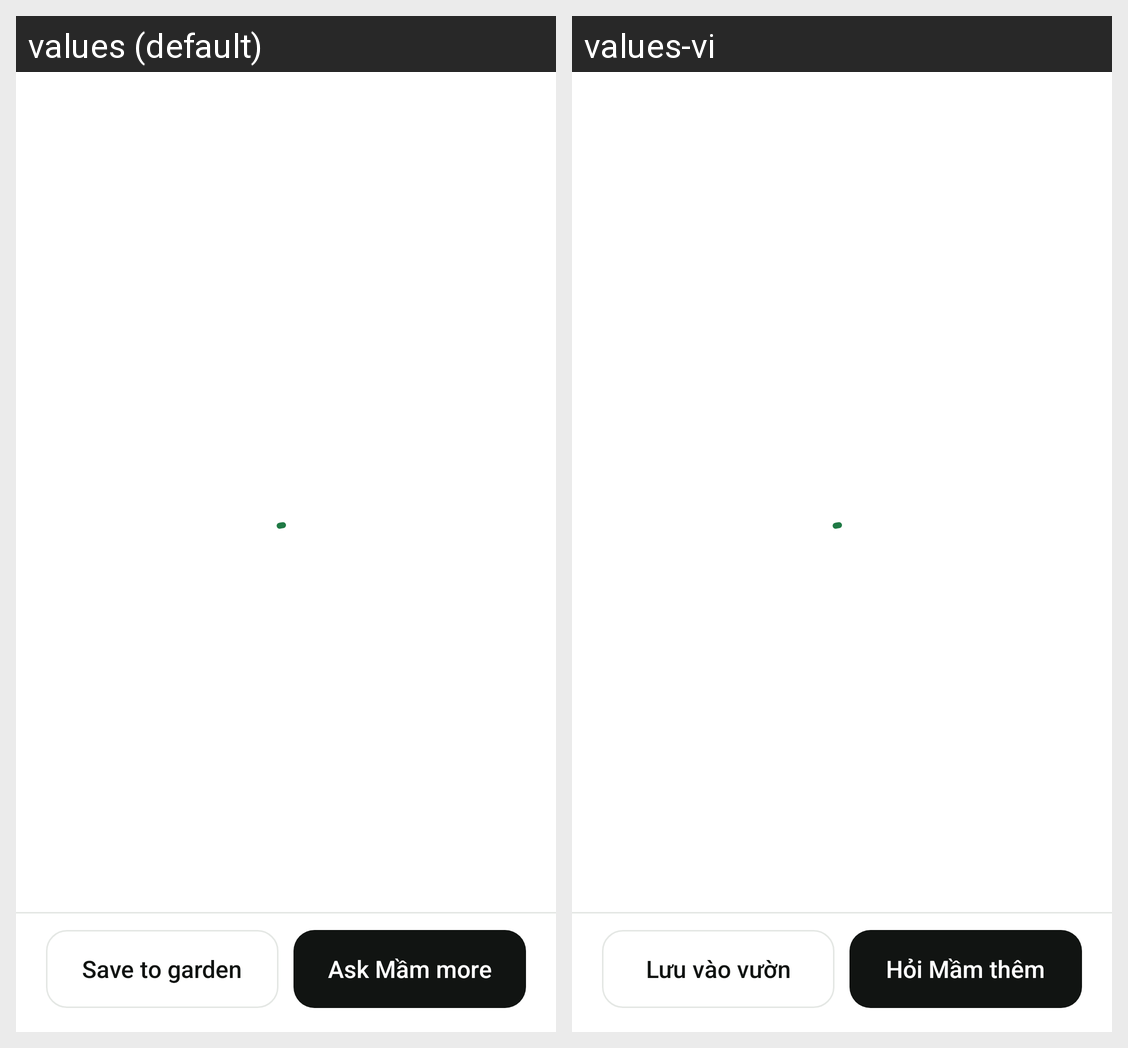

The Android screen above is rendered under two locales of the same app. Produce the string resources it draws, with the default and per-locale values.
Android screen res/layout/activity_doctor_result.xml rendered under 2 locales, left to right: values (default), values-vi. Device: Nexus 5 (rendered at 1080×1920; each locale shown at half size, 540×960, under a caption strip naming it); theme Theme.UngDungChiaSeCayCanh.
Strings drawn on this screen, with the default value and each locale's value (text and hints the layout hard-codes, and strings that could not be matched under every locale, appear in the picture but are not listed):

doctor_result_save_garden
  values: Save to garden
  values-vi: Lưu vào vườn

home_ask_mam_more
  values: Ask Mầm more
  values-vi: Hỏi Mầm thêm
